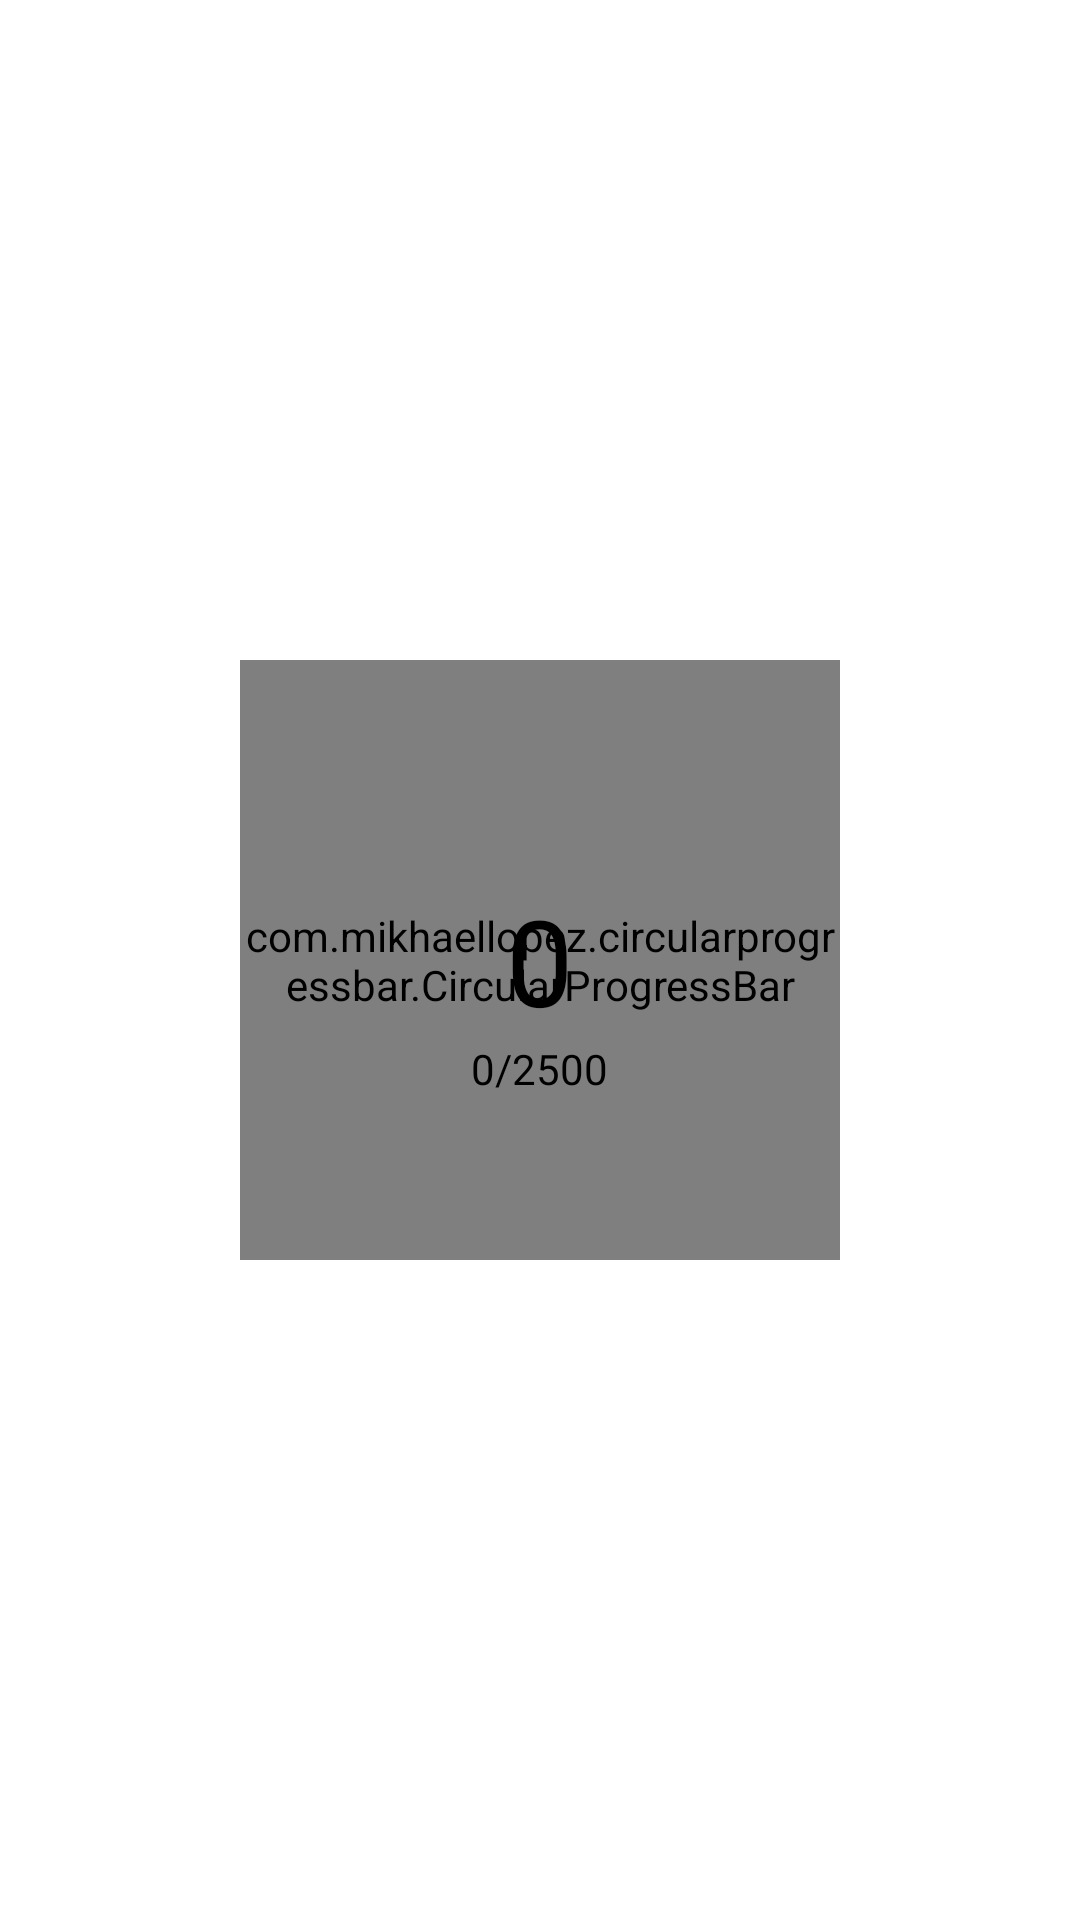

Layout XML and referenced resources for this Android screen:
<!-- AndroidManifest.xml: application theme Theme.Pedometer -->
<!-- res/layout/activity_main.xml -->
<?xml version="1.0" encoding="utf-8"?>
<RelativeLayout
    xmlns:android="http://schemas.android.com/apk/res/android"
    xmlns:app="http://schemas.android.com/apk/res-auto"
    xmlns:tools="http://schemas.android.com/tools"
    android:layout_width="match_parent"
    android:layout_height="match_parent"
    tools:context=".MainActivity">
    <com.mikhaellopez.circularprogressbar.CircularProgressBar
        android:layout_width="200dp"
        android:layout_height="200dp"
        android:id="@+id/progress_circular"
        android:layout_centerInParent="true"
        app:cpb_background_progressbar_color="#F2F2F2"
        app:cpb_background_progressbar_width="20dp"
        app:cpb_progress_max="2500"
        app:cpb_progressbar_color="#F44336"
        app:cpb_progressbar_width="15dp"
        app:cpb_round_border="true"
        >
    </com.mikhaellopez.circularprogressbar.CircularProgressBar>
    <TextView
        android:id="@+id/stepsTaken_tv"
        android:layout_width="wrap_content"
        android:layout_height="wrap_content"
        android:layout_centerInParent="true"
        android:text="0"
        android:textColor="@android:color/black"
        android:textSize="40sp"
        ></TextView>
    <TextView
        android:id="@+id/totalMaxStep_tv"
        android:layout_width="wrap_content"
        android:layout_height="wrap_content"
        android:layout_centerInParent="true"
        android:layout_below="@id/stepsTaken_tv"
        android:text="0/2500"
        android:textColor="@android:color/black"
        android:textSize="14sp"
        ></TextView>


</RelativeLayout>
<!-- resources referenced by this layout -->
<resources>
  <style name="Theme.Pedometer" parent="Theme.MaterialComponents.DayNight.DarkActionBar">
          
          <item name="colorPrimary">@color/purple_500</item>
          <item name="colorPrimaryVariant">@color/purple_700</item>
          <item name="colorOnPrimary">@color/white</item>
          
          <item name="colorSecondary">@color/teal_200</item>
          <item name="colorSecondaryVariant">@color/teal_700</item>
          <item name="colorOnSecondary">@color/black</item>
          
          <item name="android:statusBarColor" tools:targetApi="l">?attr/colorPrimaryVariant</item>
          
      </style>
  <color name="purple_500">#FF6200EE</color>
  <color name="purple_700">#FF3700B3</color>
  <color name="white">#FFFFFFFF</color>
  <color name="teal_200">#272f3c</color>
  <color name="teal_700">#FF018786</color>
  <color name="black">#000000</color>
</resources>
